Photos from the image-classification dataset "data" in the GitHub repository EashcodeX/AI-Diagnostics-Nano-Bot-Cellular-Repair. Its 2 classes are: cancer, healthy.

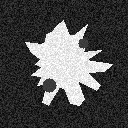
Label: cancer

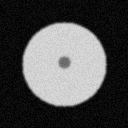
Label: healthy

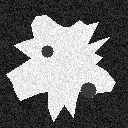
Label: cancer

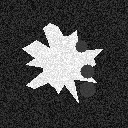
Label: cancer

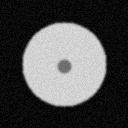
Label: healthy

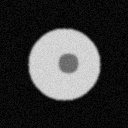
Label: healthy
